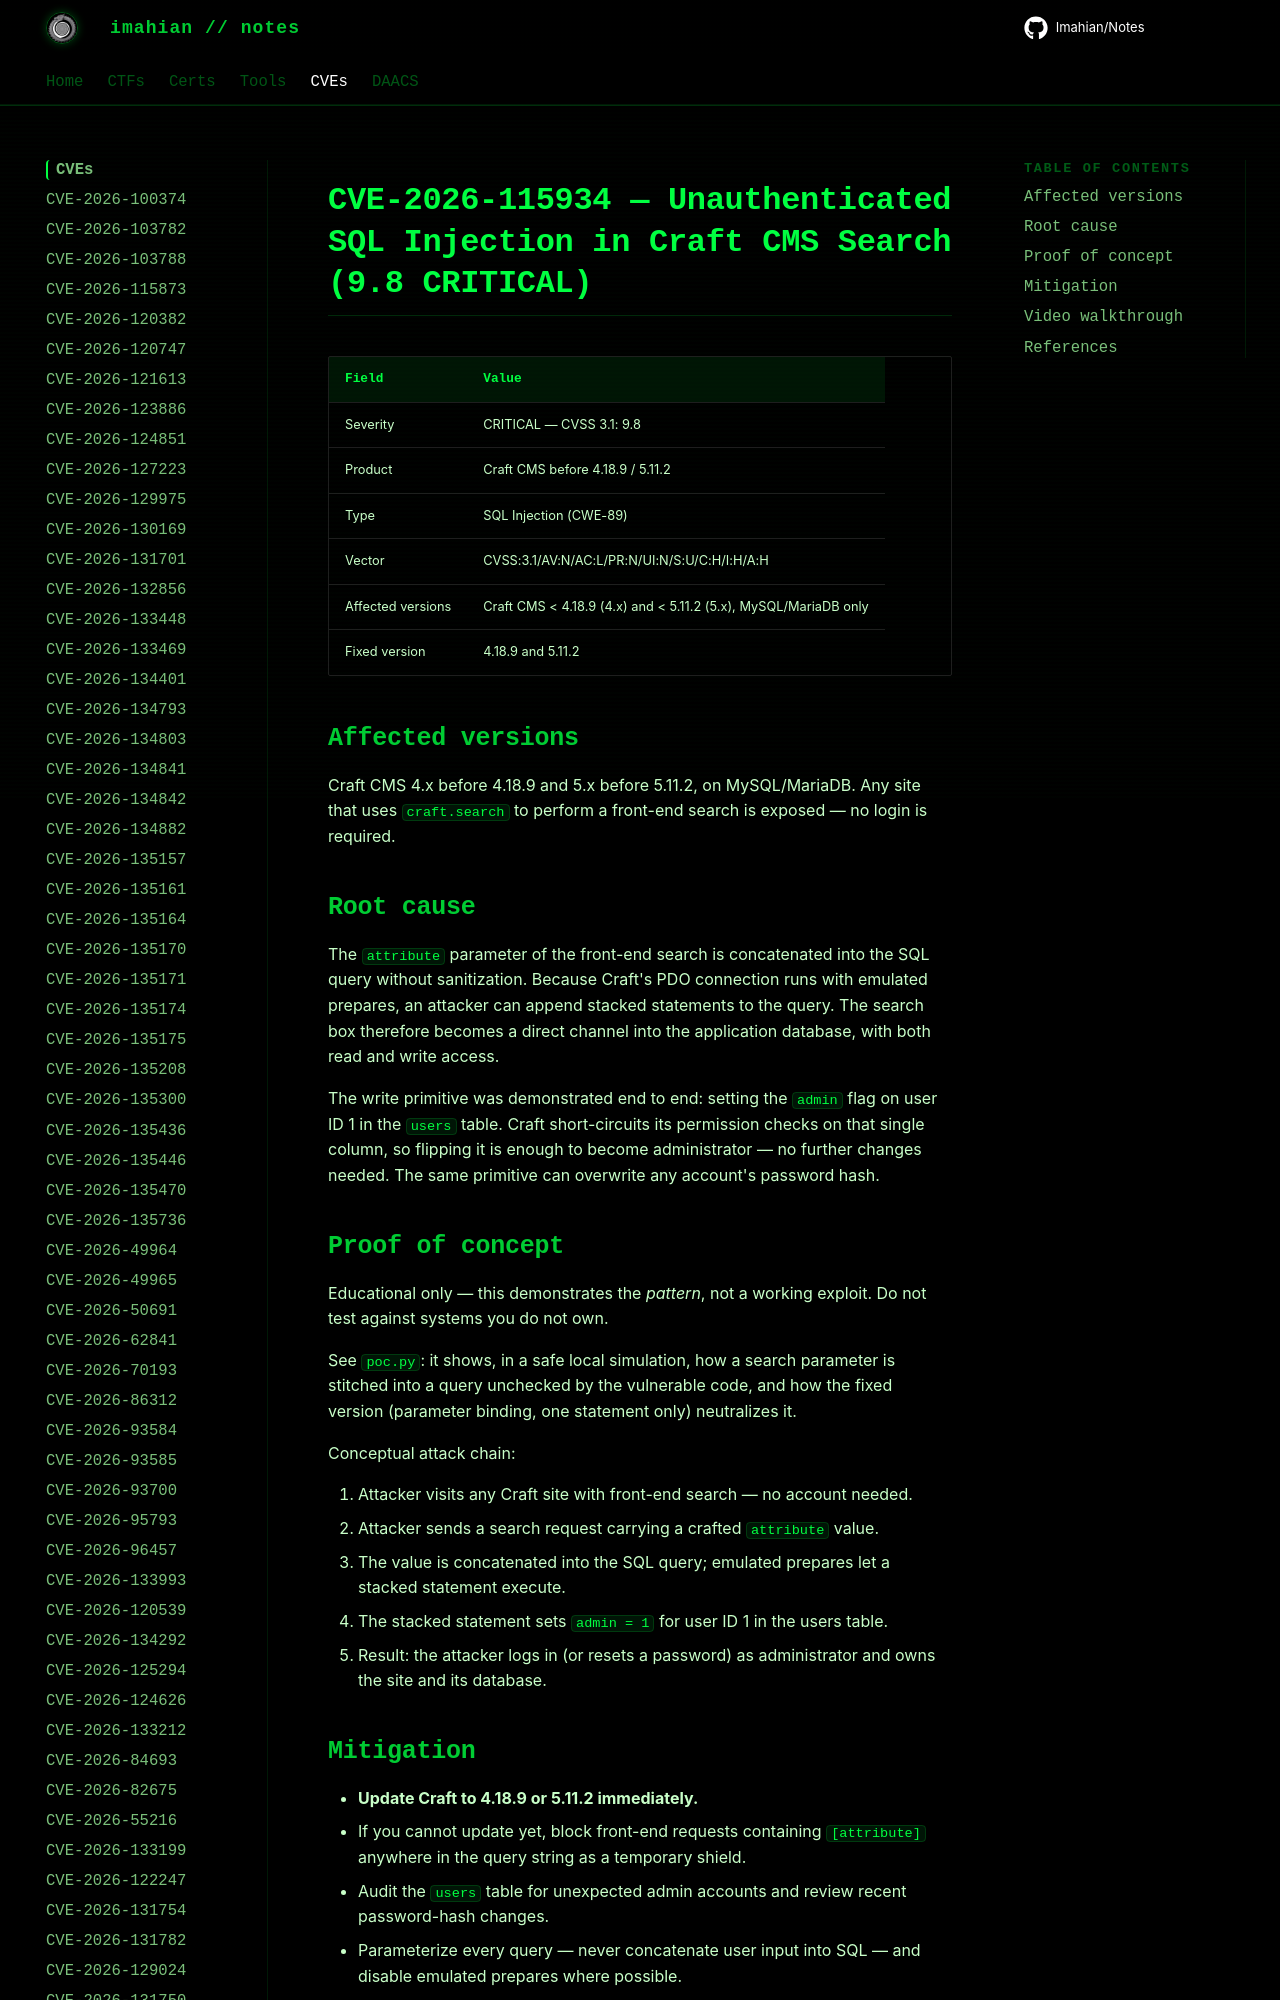

repository: Imahian/Notes · page: CVEs/CVE-2026-115934/index.html · generator: mkdocs

# CVE-2026-115934 — Unauthenticated SQL Injection in Craft CMS Search (9.8 CRITICAL)

| Field | Value |
|---|---|
| Severity | CRITICAL — CVSS 3.1: 9.8 |
| Product | Craft CMS before 4.18.9 / 5.11.2 |
| Type | SQL Injection (CWE-89) |
|
